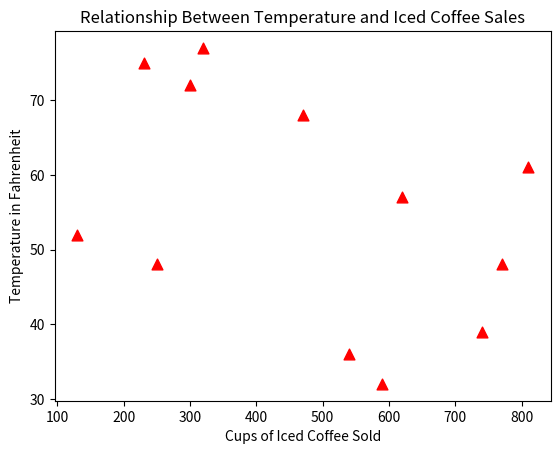

Generate this figure with matplotlib:
import numpy
import matplotlib.pyplot as plt
# plot columns
#x = numpy.random.uniform(0.0, 5.0, 250)
#plt.hist(x, 5)
#plt.show()

#plot dot

X = [590,540,740,130,810,300,320,230,470,620,770,250]
Y = [32,36,39,52,61,72,77,75,68,57,48,48]

#scatter plot, s is size of marker
plt.scatter(X, Y, s=60, c='red', marker='^')

#change axes ranges
#plt.xlim(0,1000)plt.ylim(0,100)

#add title
plt.title('Relationship Between Temperature and Iced Coffee Sales')

#add x and y labels
plt.xlabel('Cups of Iced Coffee Sold')
plt.ylabel('Temperature in Fahrenheit')

#show plot
plt.show()